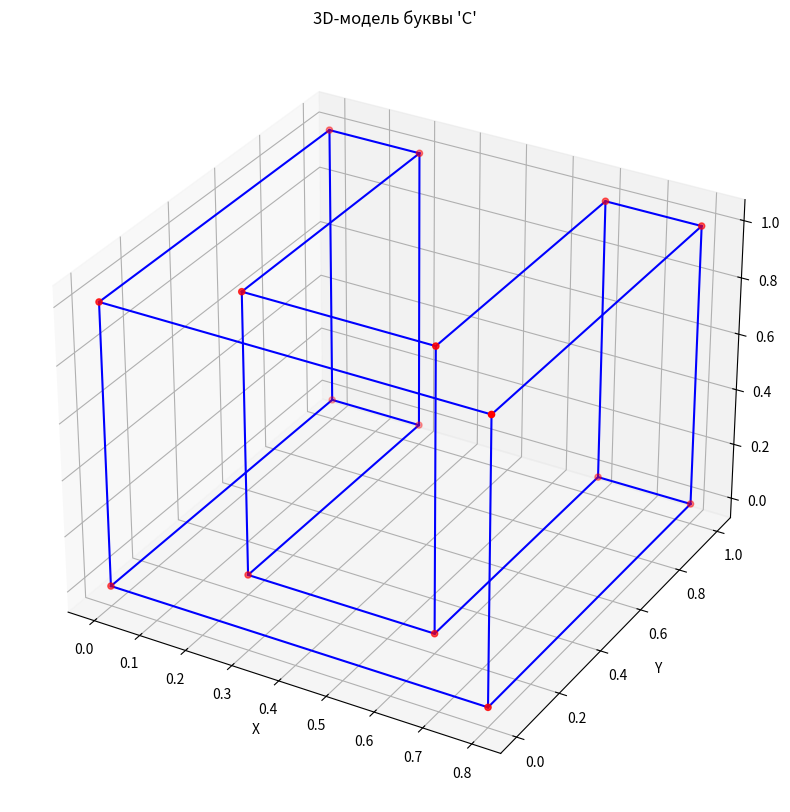
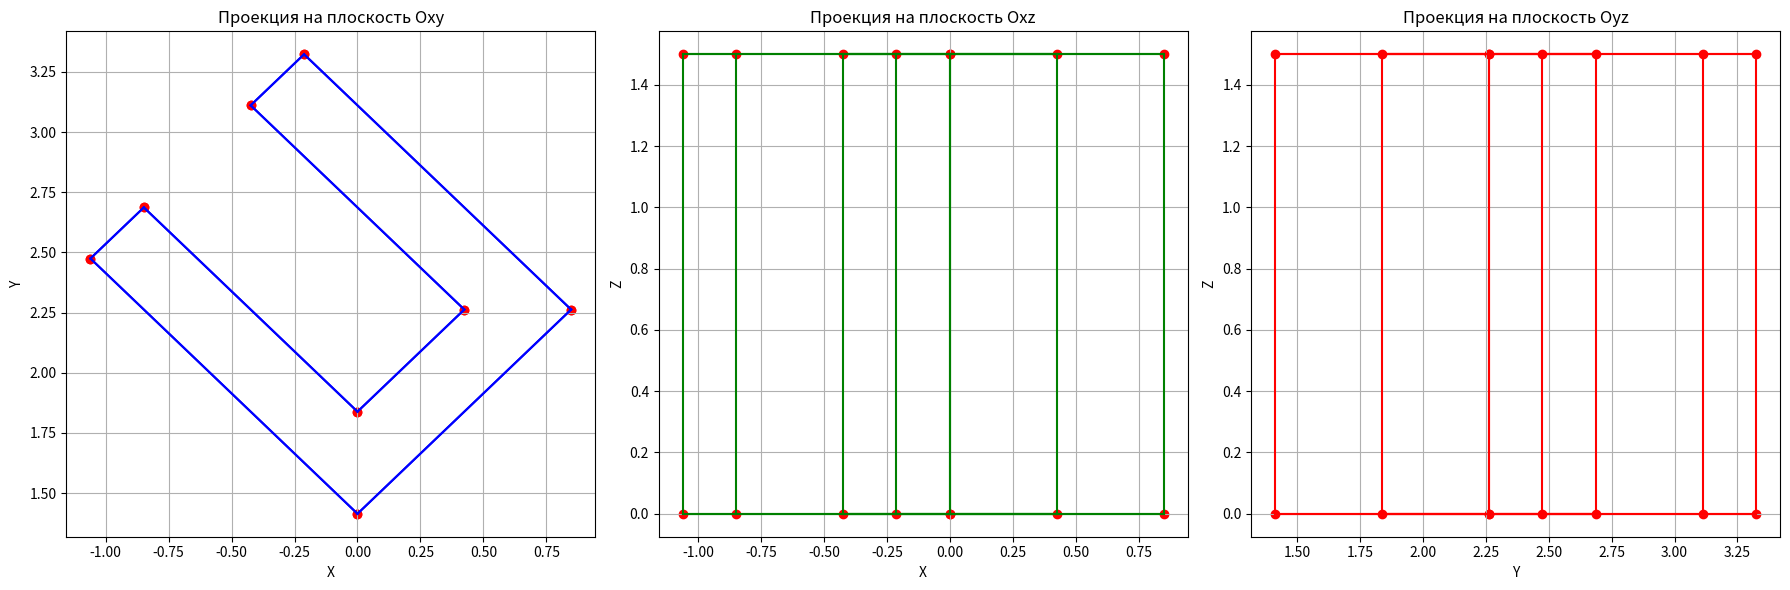

Recreate these plots in Python, in order.
import numpy as np
import matplotlib.pyplot as plt
from mpl_toolkits.mplot3d import Axes3D


class Object3D:
    def __init__(self, vertices, edges):
        self.vertices = np.array(vertices)
        self.edges = edges

    def transform(self, matrix):
        homogenous_vertices = np.hstack((self.vertices, np.ones((self.vertices.shape[0], 1))))
        transformed_vertices = np.dot(homogenous_vertices, matrix.T)
        self.vertices = transformed_vertices[:, :3]
        return matrix

    def plot(self, ax, color='blue', show_vertices=True):
        for edge in self.edges:
            x = [self.vertices[edge[0]][0], self.vertices[edge[1]][0]]
            y = [self.vertices[edge[0]][1], self.vertices[edge[1]][1]]
            z = [self.vertices[edge[0]][2], self.vertices[edge[1]][2]]
            ax.plot(x, y, z, color=color)

        if show_vertices:
            ax.scatter(self.vertices[:, 0], self.vertices[:, 1], self.vertices[:, 2], color='red')


vertices = [
    [0, 0, 0], [0, 1, 0], [0.2, 1, 0], [0.2, 0.2, 0], [0.6, 0.2, 0], [0.6, 1, 0], [0.8, 1, 0], [0.8, 0, 0],
    [0, 0, 1], [0, 1, 1], [0.2, 1, 1], [0.2, 0.2, 1], [0.6, 0.2, 1], [0.6, 1, 1], [0.8, 1, 1], [0.8, 0, 1]
]

edges = [
    [0, 1], [1, 2], [2, 3], [3, 4], [4, 5], [5, 6], [6, 7], [7, 0],  # Лицевая грань
    [8, 9], [9, 10], [10, 11], [11, 12], [12, 13], [13, 14], [14, 15], [15, 8],  # Задняя грань
    [0, 8], [1, 9], [2, 10], [3, 11], [4, 12], [5, 13], [6, 14], [7, 15]  # Рёбра между гранями
]

letter_ch = Object3D(vertices, edges)


def scale_matrix(sx, sy, sz):
    return np.array([
        [sx, 0, 0, 0],
        [0, sy, 0, 0],
        [0, 0, sz, 0],
        [0, 0, 0, 1]
    ])


def translate_matrix(tx, ty, tz):
    return np.array([
        [1, 0, 0, tx],
        [0, 1, 0, ty],
        [0, 0, 1, tz],
        [0, 0, 0, 1]
    ])


def rotate_matrix_x(angle):
    c, s = np.cos(angle), np.sin(angle)
    return np.array([
        [1, 0, 0, 0],
        [0, c, -s, 0],
        [0, s, c, 0],
        [0, 0, 0, 1]
    ])


def rotate_matrix_y(angle):
    c, s = np.cos(angle), np.sin(angle)
    return np.array([
        [c, 0, s, 0],
        [0, 1, 0, 0],
        [-s, 0, c, 0],
        [0, 0, 0, 1]
    ])


def rotate_matrix_z(angle):
    c, s = np.cos(angle), np.sin(angle)
    return np.array([
        [c, -s, 0, 0],
        [s, c, 0, 0],
        [0, 0, 1, 0],
        [0, 0, 0, 1]
    ])


def plot_projections_with_edges(obj):
    fig, axs = plt.subplots(1, 3, figsize=(18, 6))

    for edge in obj.edges:
        x = [obj.vertices[edge[0]][0], obj.vertices[edge[1]][0]]
        y = [obj.vertices[edge[0]][1], obj.vertices[edge[1]][1]]
        axs[0].plot(x, y, color='blue')
    axs[0].scatter(obj.vertices[:, 0], obj.vertices[:, 1], color='red')  # Вершины
    axs[0].set_title("Проекция на плоскость Oxy")
    axs[0].set_xlabel("X")
    axs[0].set_ylabel("Y")
    axs[0].grid()

    for edge in obj.edges:
        x = [obj.vertices[edge[0]][0], obj.vertices[edge[1]][0]]
        z = [obj.vertices[edge[0]][2], obj.vertices[edge[1]][2]]
        axs[1].plot(x, z, color='green')
    axs[1].scatter(obj.vertices[:, 0], obj.vertices[:, 2], color='red')  # Вершины
    axs[1].set_title("Проекция на плоскость Oxz")
    axs[1].set_xlabel("X")
    axs[1].set_ylabel("Z")
    axs[1].grid()

    for edge in obj.edges:
        y = [obj.vertices[edge[0]][1], obj.vertices[edge[1]][1]]
        z = [obj.vertices[edge[0]][2], obj.vertices[edge[1]][2]]
        axs[2].plot(y, z, color='red')
    axs[2].scatter(obj.vertices[:, 1], obj.vertices[:, 2], color='red')  # Вершины
    axs[2].set_title("Проекция на плоскость Oyz")
    axs[2].set_xlabel("Y")
    axs[2].set_ylabel("Z")
    axs[2].grid()

    plt.tight_layout()
    plt.show()


fig = plt.figure(figsize=(10, 10))
ax = fig.add_subplot(111, projection='3d')
letter_ch.plot(ax)
ax.set_xlabel("X")
ax.set_ylabel("Y")
ax.set_zlabel("Z")
plt.title("3D-модель буквы 'С'")
plt.show()

scale = letter_ch.transform(scale_matrix(1.5, 1.5, 1.5))
translate = letter_ch.transform(translate_matrix(1, 1, 0))
rotate = letter_ch.transform(rotate_matrix_z(np.pi / 4))

print("Итоговая матрица преобразований:")
print(rotate)

plot_projections_with_edges(letter_ch)
